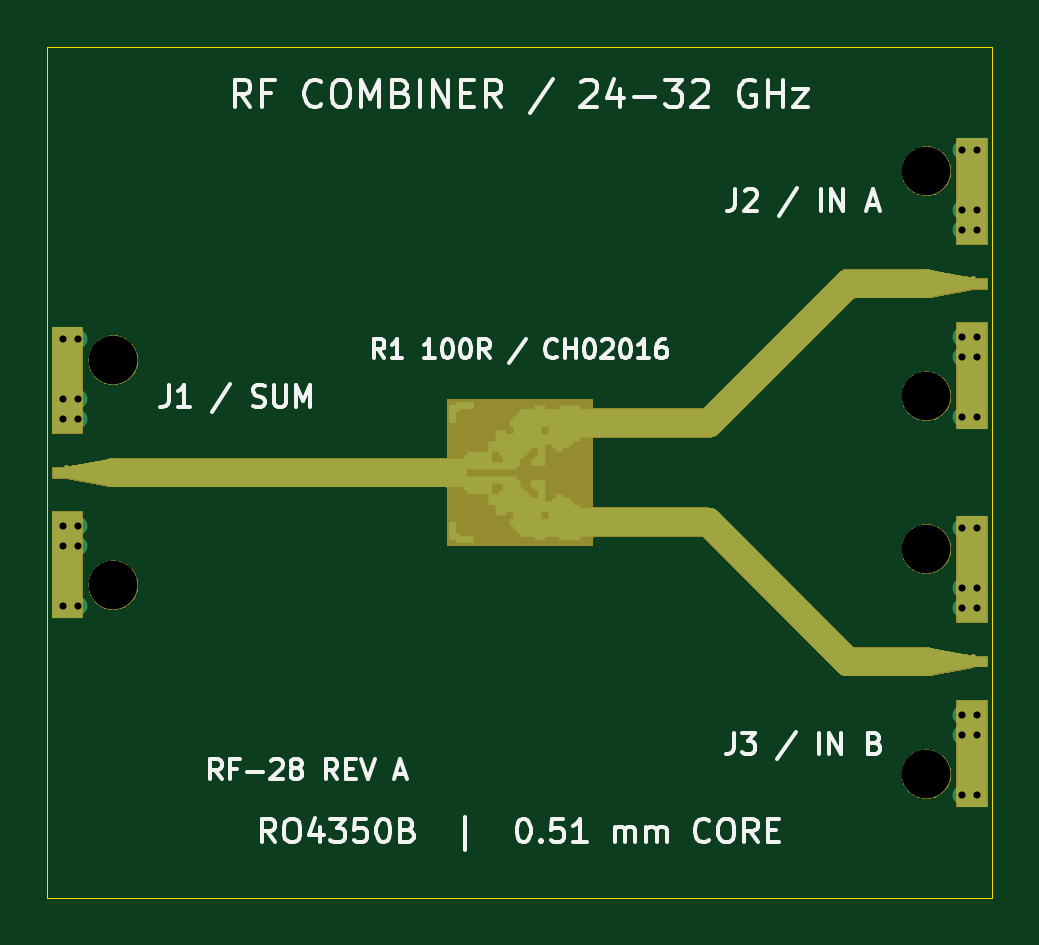
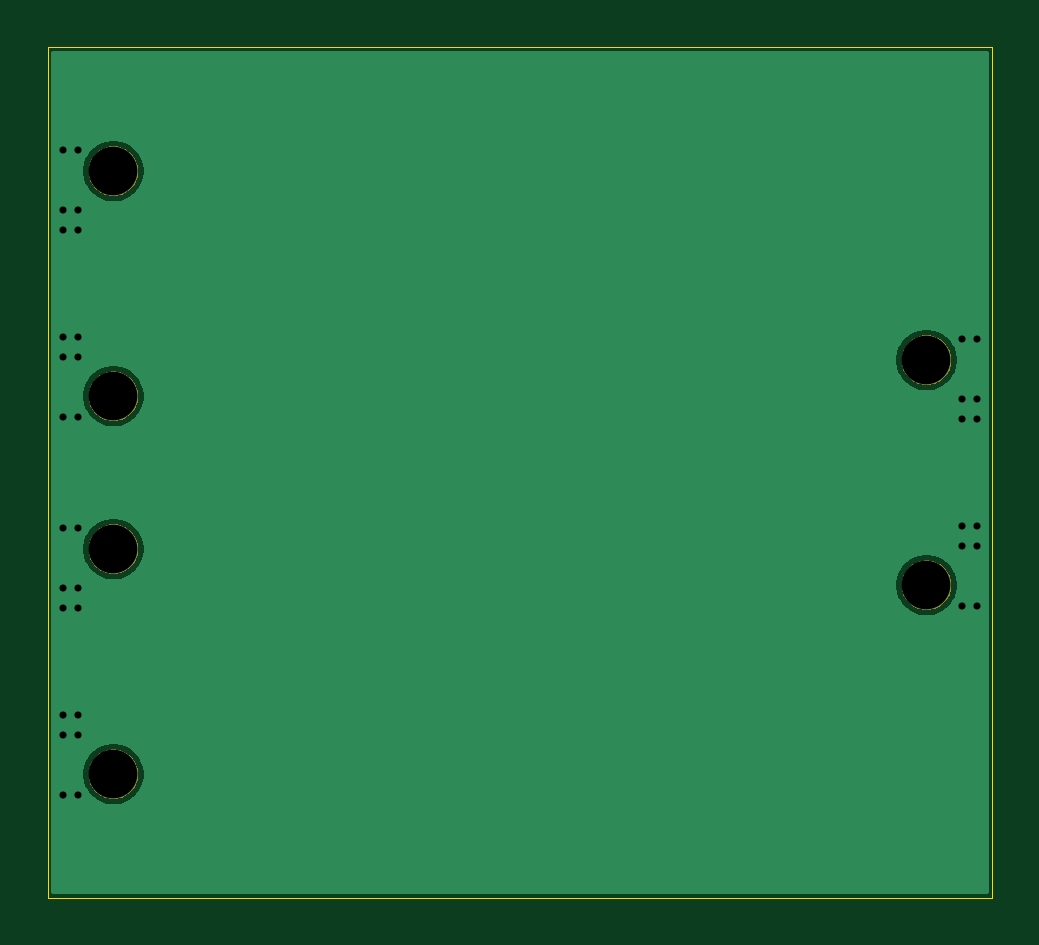
Circuit board: 9 layer files. Board 40.0 x 36.0 mm.
- bottom_copper: rf-combiner-test-B_Cu.gbl (11267 bytes)
- bottom_mask: rf-combiner-test-B_Mask.gbs (19873 bytes)
- bottom_silk: rf-combiner-test-B_Silkscreen.gbo (462 bytes)
- outline: rf-combiner-test-Edge_Cuts.gm1 (623 bytes)
- top_copper: rf-combiner-test-F_Cu.gtl (7569 bytes)
- top_mask: rf-combiner-test-F_Mask.gts (28598 bytes)
- top_silk: rf-combiner-test-F_Silkscreen.gto (34057 bytes)
- drill: rf-combiner-test-NPTH.drl (415 bytes)
- drill: rf-combiner-test-PTH.drl (770 bytes)

=== bottom_copper: rf-combiner-test-B_Cu.gbl (11267 bytes, source omitted) ===
=== bottom_mask: rf-combiner-test-B_Mask.gbs (19873 bytes, source omitted) ===
=== bottom_silk: rf-combiner-test-B_Silkscreen.gbo ===
%TF.GenerationSoftware,KiCad,Pcbnew,10.0.6*%
%TF.CreationDate,2026-10-07T16:02:26-07:00*%
%TF.ProjectId,rf-combiner-test,72662d63-6f6d-4626-996e-65722d746573,rev?*%
%TF.SameCoordinates,Original*%
%TF.FileFunction,Legend,Bot*%
%TF.FilePolarity,Positive*%
%FSLAX46Y46*%
G04 Gerber Fmt 4.6, Leading zero omitted, Abs format (unit mm)*
G04 Created by KiCad (PCBNEW 10.0.6) date 2026-10-07 16:02:26*
%MOMM*%
%LPD*%
G01*
G04 APERTURE LIST*
G04 APERTURE END LIST*
M02*

=== outline: rf-combiner-test-Edge_Cuts.gm1 ===
%TF.GenerationSoftware,KiCad,Pcbnew,10.0.6*%
%TF.CreationDate,2026-10-07T16:02:26-07:00*%
%TF.ProjectId,rf-combiner-test,72662d63-6f6d-4626-996e-65722d746573,rev?*%
%TF.SameCoordinates,Original*%
%TF.FileFunction,Profile,NP*%
%FSLAX46Y46*%
G04 Gerber Fmt 4.6, Leading zero omitted, Abs format (unit mm)*
G04 Created by KiCad (PCBNEW 10.0.6) date 2026-10-07 16:02:26*
%MOMM*%
%LPD*%
G01*
G04 APERTURE LIST*
%TA.AperFunction,Profile*%
%ADD10C,0.050000*%
%TD*%
G04 APERTURE END LIST*
D10*
X0Y0D02*
X40000000Y0D01*
X0Y-36000000D02*
X0Y0D01*
X40000000Y0D02*
X40000000Y-36000000D01*
X40000000Y-36000000D02*
X0Y-36000000D01*
M02*

=== top_copper: rf-combiner-test-F_Cu.gtl (7569 bytes, source omitted) ===
=== top_mask: rf-combiner-test-F_Mask.gts (28598 bytes, source omitted) ===
=== top_silk: rf-combiner-test-F_Silkscreen.gto (34057 bytes, source omitted) ===
=== drill: rf-combiner-test-NPTH.drl ===
M48
; DRILL file KiCad 10.0.6 date 2026-10-07T16:02:27
; FORMAT={-:-/ absolute / metric / decimal}
; #@! TF.CreationDate,2026-10-07T16:02:27-07:00
; #@! TF.GenerationSoftware,Kicad,Pcbnew,10.0.6
; #@! TF.FileFunction,NonPlated,1,2,NPTH
FMAT,2
METRIC
; #@! TA.AperFunction,NonPlated,NPTH,ComponentDrill
T1C2.060
%
G90
G05
T1
X2.79Y-13.235
X2.79Y-22.765
X37.21Y-5.235
X37.21Y-14.765
X37.21Y-21.235
X37.21Y-30.765
M30

=== drill: rf-combiner-test-PTH.drl ===
M48
; DRILL file KiCad 10.0.6 date 2026-10-07T16:02:27
; FORMAT={-:-/ absolute / metric / decimal}
; #@! TF.CreationDate,2026-10-07T16:02:27-07:00
; #@! TF.GenerationSoftware,Kicad,Pcbnew,10.0.6
; #@! TF.FileFunction,Plated,1,2,PTH
FMAT,2
METRIC
; #@! TA.AperFunction,Plated,PTH,ViaDrill
T1C0.300
%
G90
G05
T1
X0.65Y-12.35
X0.65Y-14.9
X0.65Y-15.75
X0.65Y-20.25
X0.65Y-21.1
X0.65Y-23.65
X1.3Y-12.35
X1.3Y-14.9
X1.3Y-15.75
X1.3Y-20.25
X1.3Y-21.1
X1.3Y-23.65
X38.7Y-4.35
X38.7Y-6.9
X38.7Y-7.75
X38.7Y-12.25
X38.7Y-13.1
X38.7Y-15.65
X38.7Y-20.35
X38.7Y-22.9
X38.7Y-23.75
X38.7Y-28.25
X38.7Y-29.1
X38.7Y-31.65
X39.35Y-4.35
X39.35Y-6.9
X39.35Y-7.75
X39.35Y-12.25
X39.35Y-13.1
X39.35Y-15.65
X39.35Y-20.35
X39.35Y-22.9
X39.35Y-23.75
X39.35Y-28.25
X39.35Y-29.1
X39.35Y-31.65
M30
